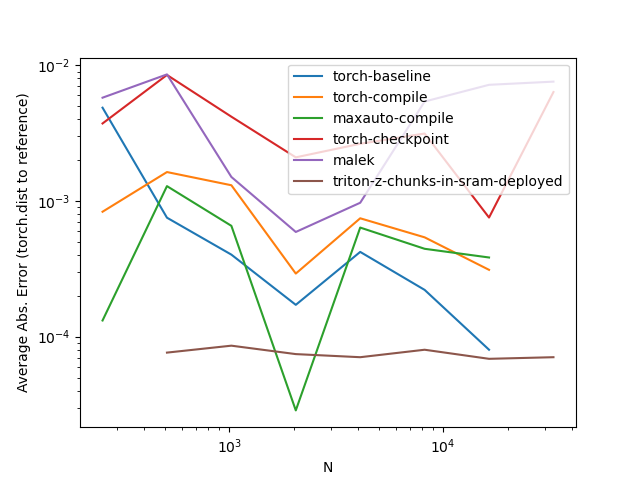

Values plotted in this chart, from the file beside it:
N, torch-baseline, torch-compile, maxauto-compile, torch-checkpoint, malek, triton-z-chunks-in-sram-deployed
256, 0.004873, 0.000834, 0.000132, 0.003729, 0.005775, 
512, 0.000753, 0.001635, 0.001287, 0.008495, 0.008575, 0.000076
1024, 0.000402, 0.001307, 0.000656, 0.004183, 0.001504, 0.000086
2048, 0.000172, 0.000292, 0.000029, 0.002098, 0.000591, 0.000074
4096, 0.000422, 0.000746, 0.000637, 0.002642, 0.000971, 0.000071
8192, 0.000221, 0.000540, 0.000444, 0.003143, 0.005411, 0.000080
16384, 0.000080, 0.000311, 0.000383, 0.000755, 0.007187, 0.000069
32768, , , , 0.006357, 0.007586, 0.000071
